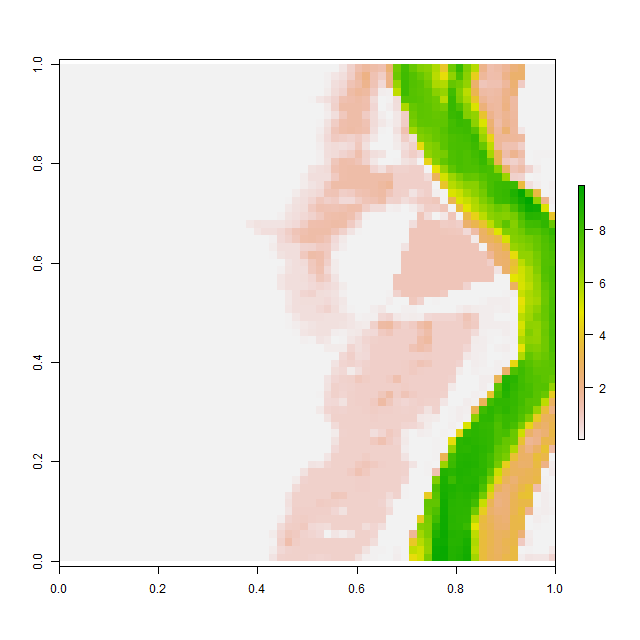

Source data for this figure (header and first rows):
, V1, V2, V3, V4, V5, V6, V7, V8, V9, V10, V11, V12, V13, V14, V15, V16, V17, V18, V19, V20, V21, V22, V23
1, 0.001015, 0.00101, 0.001014, 0.00101, 0.0009767, 0.00102, 0.00107, 0.001035, 0.0009895, 0.0009921, 0.001008, 0.001037, 0.00102, 0.001019, 0.00102, 0.001031, 0.001017, 0.001001, 0.000998, 0.0009999, 0.0009984, 0.0009951, 0.0009878
2, 0.001003, 0.0009988, 0.0009964, 0.0009971, 0.0009928, 0.0009886, 0.0009908, 0.0009958, 0.0009869, 0.001016, 0.001077, 0.00108, 0.001007, 0.0009794, 0.0009781, 0.0009887, 0.00101, 0.001013, 0.001001, 0.001, 0.0009999, 0.0009983, 0.0009945
3, 0.001057, 0.0009936, 0.00103, 0.001056, 0.0009968, 0.0009967, 0.001014, 0.001042, 0.001061, 0.001075, 0.001034, 0.000993, 0.0009852, 0.0009922, 0.0009876, 0.001012, 0.001083, 0.00103, 0.00101, 0.001001, 0.001, 0.0009962, 0.001017
4, 0.0009809, 0.000992, 0.001039, 0.001005, 0.001049, 0.001075, 0.001038, 0.000961, 0.0009765, 0.0009967, 0.000996, 0.0009911, 0.0009978, 0.0009957, 0.0009808, 0.001006, 0.001046, 0.001025, 0.00104, 0.001026, 0.001, 0.0009958, 0.001013
5, 0.0009904, 0.001037, 0.001002, 0.0009963, 0.001008, 0.001013, 0.0009881, 0.0009812, 0.0009843, 0.001002, 0.001007, 0.000999, 0.0009973, 0.0009913, 0.0009892, 0.001019, 0.0009948, 0.0009868, 0.0009926, 0.001036, 0.001005, 0.001, 0.0009966
6, 0.001008, 0.001082, 0.001047, 0.00102, 0.001003, 0.0009952, 0.0009957, 0.0009898, 0.001043, 0.001051, 0.0009987, 0.0009998, 0.0009973, 0.001091, 0.00103, 0.0009837, 0.0009816, 0.001004, 0.0009885, 0.001015, 0.001001, 0.001, 0.0009999
7, 0.0009885, 0.0009826, 0.0009674, 0.000999, 0.001103, 0.001039, 0.0009976, 0.0009798, 0.0009792, 0.001021, 0.001048, 0.001011, 0.0009977, 0.0009934, 0.0009955, 0.0009917, 0.0009925, 0.001027, 0.00103, 0.001003, 0.001, 0.001, 0.0009979
8, 0.001004, 0.001019, 0.0009879, 0.0009791, 0.0009862, 0.0009987, 0.001017, 0.0009993, 0.001008, 0.001066, 0.001057, 0.001017, 0.001001, 0.001, 0.0009997, 0.0009883, 0.0009908, 0.001002, 0.001008, 0.001011, 0.001007, 0.001006, 0.0009996
9, 0.000984, 0.0009976, 0.001046, 0.001022, 0.001009, 0.0009916, 0.0009903, 0.001016, 0.0009823, 0.0009845, 0.000989, 0.0009786, 0.001012, 0.001002, 0.0009924, 0.0009874, 0.0009841, 0.001005, 0.001044, 0.001031, 0.0009855, 0.001003, 0.001029
10, 0.001062, 0.0009938, 0.0009998, 0.001062, 0.001002, 0.00099, 0.0009981, 0.0009811, 0.0009894, 0.0009982, 0.0009979, 0.0009782, 0.0009967, 0.0009911, 0.0009792, 0.0009916, 0.001001, 0.001057, 0.000996, 0.001033, 0.001024, 0.0009694, 0.0009886
11, 0.001007, 0.0009987, 0.0009998, 0.0009964, 0.0009952, 0.001121, 0.001072, 0.001041, 0.001034, 0.001032, 0.001043, 0.001051, 0.001069, 0.0009982, 0.0009713, 0.001015, 0.001019, 0.001029, 0.0009927, 0.0009638, 0.0009925, 0.0009885, 0.001005
12, 0.001021, 0.0009916, 0.0009949, 0.001026, 0.00101, 0.000995, 0.001064, 0.001012, 0.0009914, 0.001026, 0.001105, 0.001038, 0.001024, 0.001026, 0.001023, 0.001024, 0.001018, 0.001018, 0.001024, 0.0009999, 0.001027, 0.001031, 0.001015
13, 0.0009976, 0.0009918, 0.0009815, 0.0009912, 0.0009899, 0.0009904, 0.0009867, 0.001008, 0.001008, 0.0009741, 0.0009966, 0.0009985, 0.00101, 0.001001, 0.001, 0.001, 0.001, 0.001, 0.001, 0.001002, 0.001, 0.001, 0.0009989
14, 0.001114, 0.0009959, 0.0009803, 0.001006, 0.001028, 0.001002, 0.000985, 0.001002, 0.001032, 0.001, 0.001068, 0.001031, 0.001012, 0.001003, 0.001, 0.0009994, 0.0009978, 0.0009953, 0.000991, 0.0009918, 0.0009992, 0.0009997, 0.0009917
15, 0.00104, 0.001033, 0.0009993, 0.001016, 0.001007, 0.001, 0.0009947, 0.000991, 0.0009925, 0.0009687, 0.0009827, 0.001074, 0.001046, 0.001011, 0.0009999, 0.001014, 0.0009998, 0.0009978, 0.001048, 0.001021, 0.0009749, 0.0009813, 0.0009769
16, 0.001027, 0.001004, 0.001001, 0.000999, 0.0009999, 0.001, 0.001005, 0.001011, 0.001016, 0.0009838, 0.0009856, 0.0009995, 0.0009894, 0.001012, 0.001052, 0.001068, 0.0009984, 0.0009783, 0.0009949, 0.001094, 0.001122, 0.001041, 0.001037
17, 0.0009981, 0.0009981, 0.0009916, 0.001004, 0.0009891, 0.000989, 0.0009957, 0.0009793, 0.0009798, 0.001004, 0.001012, 0.001002, 0.000965, 0.0009794, 0.001013, 0.001032, 0.001042, 0.001073, 0.001131, 0.0009952, 0.0009569, 0.0009768, 0.0009901
18, 0.001002, 0.0009933, 0.000997, 0.001076, 0.001081, 0.001039, 0.0009893, 0.001049, 0.001051, 0.0009968, 0.001006, 0.001032, 0.001013, 0.001026, 0.001024, 0.001008, 0.001017, 0.00101, 0.0009975, 0.001035, 0.001042, 0.001085, 0.0009961
19, 0.0009763, 0.001029, 0.001053, 0.001029, 0.0009725, 0.001039, 0.001032, 0.0009995, 0.0009849, 0.0009871, 0.0009829, 0.0009467, 0.0009529, 0.0009773, 0.0009732, 0.000981, 0.000985, 0.0009965, 0.0009906, 0.0009851, 0.0009829, 0.001047, 0.001036
20, 0.0009876, 0.0009877, 0.0009994, 0.0009842, 0.000971, 0.0009943, 0.0009952, 0.001, 0.001069, 0.001033, 0.0009957, 0.0009895, 0.001015, 0.0009877, 0.0009701, 0.0009911, 0.0009896, 0.0009863, 0.0009741, 0.0009936, 0.0009906, 0.0009844, 0.00101
21, 0.001089, 0.001109, 0.001091, 0.001003, 0.001015, 0.001005, 0.001087, 0.001112, 0.001027, 0.0009966, 0.001093, 0.001141, 0.001046, 0.001047, 0.001037, 0.0009975, 0.0009784, 0.0009969, 0.0009939, 0.000985, 0.001012, 0.001009, 0.00116
22, 0.0009765, 0.0009857, 0.001048, 0.001067, 0.001013, 0.001056, 0.0009961, 0.0009789, 0.0009857, 0.0009799, 0.0009744, 0.0009873, 0.001001, 0.001026, 0.001119, 0.001165, 0.001176, 0.001108, 0.001068, 0.001032, 0.00109, 0.001041, 0.001015
23, 0.0009853, 0.0009915, 0.001014, 0.0009991, 0.0009945, 0.001094, 0.001049, 0.001003, 0.0009936, 0.0009976, 0.0009925, 0.0009797, 0.0009653, 0.0009686, 0.0009725, 0.0009772, 0.00099, 0.0009868, 0.001029, 0.0009979, 0.0009747, 0.0009796, 0.0009967
24, 0.0009686, 0.001011, 0.0009941, 0.0009859, 0.0009786, 0.0009803, 0.0009681, 0.0009958, 0.0009961, 0.0009954, 0.001004, 0.001021, 0.001022, 0.001001, 0.001015, 0.00103, 0.001086, 0.001039, 0.0009912, 0.0009883, 0.001036, 0.001011, 0.0009974
25, 0.00101, 0.001013, 0.001008, 0.001, 0.0009871, 0.00111, 0.001034, 0.001079, 0.001075, 0.001056, 0.001035, 0.001052, 0.001027, 0.001027, 0.001029, 0.001011, 0.0009953, 0.0009898, 0.0009903, 0.000984, 0.0009813, 0.000971, 0.0009708
26, 0.0009684, 0.0009778, 0.001022, 0.001027, 0.0009727, 0.00116, 0.0009999, 0.0009998, 0.0009892, 0.0009966, 0.0009874, 0.0009902, 0.001037, 0.001025, 0.001013, 0.000993, 0.0009985, 0.0009982, 0.00101, 0.001005, 0.0009948, 0.0009941, 0.001066
27, 0.0009766, 0.0009813, 0.000993, 0.001019, 0.001055, 0.001061, 0.0009878, 0.0009711, 0.0009898, 0.001012, 0.00105, 0.001025, 0.0009957, 0.0009942, 0.0009951, 0.001005, 0.001019, 0.0009875, 0.0009889, 0.001004, 0.0009967, 0.0009868, 0.0009754
28, 0.00101, 0.001061, 0.001043, 0.001028, 0.00103, 0.0009891, 0.0009874, 0.0009929, 0.0009939, 0.0009799, 0.0009995, 0.001023, 0.00103, 0.001008, 0.001007, 0.001026, 0.0009874, 0.0009728, 0.001022, 0.001032, 0.0009952, 0.001014, 0.001038
29, 0.0009839, 0.0009608, 0.001024, 0.00105, 0.0009983, 0.0009958, 0.000998, 0.0009999, 0.001, 0.0009991, 0.0009903, 0.0009868, 0.001009, 0.001055, 0.001058, 0.001031, 0.0009842, 0.0009883, 0.001013, 0.001028, 0.0009975, 0.0009848, 0.00104
30, 0.001061, 0.001062, 0.0009962, 0.001052, 0.0009946, 0.0009936, 0.001006, 0.001025, 0.00103, 0.001023, 0.00102, 0.0009991, 0.0009885, 0.0009885, 0.001028, 0.0009951, 0.0009852, 0.0009823, 0.001017, 0.001047, 0.001008, 0.0009948, 0.0009831
31, 0.00103, 0.001054, 0.0009834, 0.0009899, 0.001001, 0.0009959, 0.0009886, 0.00106, 0.0009948, 0.0009713, 0.001004, 0.001025, 0.001005, 0.0009972, 0.0009963, 0.0009965, 0.0009949, 0.0009998, 0.0009993, 0.001037, 0.001031, 0.001008, 0.0009902
32, 0.0009883, 0.0009982, 0.001077, 0.001014, 0.001028, 0.001056, 0.0009892, 0.001083, 0.0009874, 0.0009916, 0.001049, 0.001029, 0.001021, 0.00101, 0.001, 0.001, 0.0009991, 0.0009962, 0.0009889, 0.0009919, 0.001001, 0.001013, 0.0009958
33, 0.0009975, 0.0009936, 0.001003, 0.001016, 0.000985, 0.0009667, 0.0009676, 0.0009585, 0.0009826, 0.001124, 0.001065, 0.0009787, 0.001026, 0.001048, 0.001017, 0.001001, 0.001, 0.001, 0.0009999, 0.0009978, 0.0009918, 0.0009845, 0.0009982
34, 0.001, 0.001, 0.0009998, 0.001003, 0.001043, 0.001014, 0.0009887, 0.001042, 0.001025, 0.0009851, 0.000974, 0.00101, 0.001017, 0.001033, 0.001096, 0.001043, 0.00102, 0.001016, 0.001007, 0.001006, 0.000992, 0.0009921, 0.001051
35, 0.001001, 0.001008, 0.001024, 0.00104, 0.0009861, 0.0009748, 0.0009799, 0.0009925, 0.0009938, 0.0009946, 0.0009918, 0.0009894, 0.0009822, 0.001002, 0.0009916, 0.0009852, 0.001036, 0.000968, 0.0009814, 0.001005, 0.0009927, 0.0009948, 0.001009
36, 0.001004, 0.001057, 0.00103, 0.0009979, 0.001047, 0.0011, 0.001049, 0.0009893, 0.0009902, 0.001133, 0.001016, 0.0009953, 0.0009979, 0.000986, 0.0009746, 0.001029, 0.001053, 0.001022, 0.001013, 0.001009, 0.0009935, 0.000979, 0.0009886
37, 0.001016, 0.0009976, 0.0009768, 0.000984, 0.0009744, 0.0009823, 0.0009924, 0.0009926, 0.001056, 0.001053, 0.0009764, 0.0009954, 0.0009998, 0.0009959, 0.0009926, 0.0009962, 0.001028, 0.001029, 0.001006, 0.001, 0.0009992, 0.0009917, 0.0009925
38, 0.001029, 0.001035, 0.001025, 0.001056, 0.001056, 0.00106, 0.001018, 0.0009918, 0.0009866, 0.001023, 0.001013, 0.0009955, 0.0009999, 0.0009997, 0.0009806, 0.0009786, 0.001006, 0.001042, 0.001006, 0.001001, 0.001, 0.0009994, 0.0009875
39, 0.000989, 0.0009858, 0.0009973, 0.001096, 0.0009808, 0.000977, 0.0009959, 0.0009952, 0.0009995, 0.000998, 0.0009989, 0.0009999, 0.0009999, 0.0009962, 0.0009955, 0.001041, 0.001097, 0.00109, 0.001038, 0.001015, 0.001016, 0.0009993, 0.0009936
40, 0.001004, 0.001096, 0.001026, 0.0009962, 0.001004, 0.001105, 0.001034, 0.0009922, 0.0009999, 0.001, 0.001, 0.001, 0.001, 0.0009984, 0.0009916, 0.0009845, 0.0009787, 0.0009771, 0.0009803, 0.0009998, 0.00104, 0.001025, 0.0009896
41, 0.000993, 0.0009889, 0.0009862, 0.0009841, 0.0009946, 0.001019, 0.000991, 0.0009964, 0.0009999, 0.001, 0.001, 0.001, 0.001, 0.0009999, 0.0009974, 0.001035, 0.001009, 0.0009811, 0.0009977, 0.001018, 0.001026, 0.001013, 0.001018
42, 0.0009998, 0.0009999, 0.0009999, 0.0009999, 0.0009982, 0.0009991, 0.0009999, 0.001, 0.001, 0.001, 0.001, 0.001, 0.001, 0.0009999, 0.0009952, 0.0009988, 0.0009973, 0.0009898, 0.0009907, 0.0009784, 0.001016, 0.001071, 0.0009947
43, 0.0009969, 0.001, 0.001, 0.001, 0.001, 0.001, 0.001, 0.001, 0.001, 0.001, 0.001, 0.001, 0.001, 0.001, 0.001, 0.0009991, 0.0009999, 0.0009999, 0.0009998, 0.0009966, 0.0009893, 0.0009875, 0.0009887
44, 0.0009968, 0.001, 0.001, 0.001, 0.001, 0.001, 0.001, 0.001, 0.001, 0.001, 0.001, 0.001, 0.001, 0.001, 0.001, 0.001, 0.001, 0.001, 0.001, 0.0009999, 0.0009998, 0.0009887, 0.000975
45, 0.0009997, 0.001, 0.001001, 0.001003, 0.001, 0.001, 0.001, 0.001, 0.001, 0.001, 0.001, 0.001, 0.001, 0.001, 0.001, 0.001, 0.001, 0.001, 0.001, 0.001, 0.0009992, 0.0009959, 0.0009998
46, 0.001005, 0.001016, 0.0009978, 0.001003, 0.001008, 0.001001, 0.001, 0.001, 0.001, 0.001, 0.001, 0.001, 0.001, 0.001, 0.001, 0.001, 0.001, 0.001, 0.001, 0.001, 0.001, 0.0009978, 0.0009933
47, 0.00102, 0.0009998, 0.0009816, 0.0009932, 0.00101, 0.001, 0.001, 0.001001, 0.001, 0.001, 0.001003, 0.001006, 0.001009, 0.001006, 0.001, 0.001, 0.001, 0.001, 0.001, 0.001, 0.0009999, 0.0009989, 0.0009841
48, 0.001019, 0.001009, 0.001007, 0.001004, 0.001001, 0.001, 0.001002, 0.00101, 0.00101, 0.001004, 0.001024, 0.000991, 0.0009756, 0.0009997, 0.001011, 0.001011, 0.001018, 0.001011, 0.001009, 0.001, 0.0009959, 0.0009881, 0.0009805
49, 0.001049, 0.001022, 0.001004, 0.001004, 0.001012, 0.001017, 0.001029, 0.001046, 0.0009927, 0.0009902, 0.001062, 0.00107, 0.001074, 0.00107, 0.001053, 0.0009924, 0.0009905, 0.0009902, 0.001025, 0.001027, 0.0009981, 0.001077, 0.001118
50, 0.001001, 0.001037, 0.001076, 0.001059, 0.001001, 0.001004, 0.001032, 0.0009969, 0.0009918, 0.001092, 0.001064, 0.000998, 0.0009826, 0.00099, 0.0009957, 0.0009785, 0.0009917, 0.001028, 0.001053, 0.001034, 0.001042, 0.001003, 0.001012
51, 0.0009886, 0.001009, 0.001009, 0.0009945, 0.0009776, 0.0009842, 0.0009929, 0.0009919, 0.001039, 0.001037, 0.0009803, 0.0009837, 0.0009857, 0.0009834, 0.0009591, 0.0009768, 0.0009943, 0.001052, 0.001007, 0.0009927, 0.001033, 0.000986, 0.0009865
52, 0.0009979, 0.0009995, 0.0009993, 0.001, 0.001, 0.0009934, 0.0009914, 0.0009907, 0.000987, 0.0009923, 0.0009978, 0.001009, 0.001088, 0.001113, 0.001125, 0.001111, 0.001013, 0.0009821, 0.0009756, 0.0009719, 0.000971, 0.000967, 0.0009979
53, 0.001073, 0.001048, 0.0009918, 0.001009, 0.001055, 0.001046, 0.001047, 0.001031, 0.001035, 0.001043, 0.001065, 0.001042, 0.001008, 0.0009921, 0.000981, 0.001033, 0.001089, 0.001062, 0.0009905, 0.0009713, 0.001044, 0.001078, 0.001059
54, 0.001013, 0.001031, 0.001026, 0.0009986, 0.001001, 0.001002, 0.0009963, 0.00102, 0.0009979, 0.001013, 0.001018, 0.0009876, 0.0009737, 0.0009918, 0.001017, 0.001067, 0.001, 0.0009899, 0.0009983, 0.0009652, 0.0009972, 0.001069, 0.001075
55, 0.001, 0.0009925, 0.0009877, 0.0009992, 0.0009996, 0.001002, 0.001006, 0.001024, 0.001034, 0.001015, 0.0009962, 0.0009866, 0.0009643, 0.001012, 0.001025, 0.0009955, 0.0009627, 0.001063, 0.001066, 0.0009872, 0.001074, 0.001064, 0.000994
56, 0.0009979, 0.0009906, 0.000991, 0.0009842, 0.0009811, 0.0009921, 0.001031, 0.001, 0.0009857, 0.001012, 0.0009613, 0.0009754, 0.0009938, 0.0009984, 0.001082, 0.0009946, 0.001005, 0.001058, 0.001077, 0.0009998, 0.0009694, 0.0009611, 0.000971
57, 0.0009857, 0.001003, 0.001016, 0.0009868, 0.0009896, 0.001013, 0.0009924, 0.0009905, 0.0009846, 0.000992, 0.001065, 0.001069, 0.001018, 0.000981, 0.0009705, 0.0009787, 0.001011, 0.0009686, 0.0009636, 0.0009883, 0.0009874, 0.0009973, 0.0009833
58, 0.0009936, 0.0009803, 0.001032, 0.001006, 0.001002, 0.001023, 0.001005, 0.0009962, 0.000996, 0.0009855, 0.0009832, 0.001063, 0.001087, 0.0009985, 0.001023, 0.001068, 0.001049, 0.001014, 0.001024, 0.001001, 0.0009824, 0.0009974, 0.001036
59, 0.0009944, 0.0009898, 0.001002, 0.001029, 0.0009864, 0.001006, 0.001043, 0.001003, 0.001, 0.0009984, 0.0009932, 0.0009812, 0.0009627, 0.000971, 0.0009905, 0.0009986, 0.0009993, 0.001002, 0.001011, 0.001088, 0.001108, 0.001017, 0.001009
60, 0.0009944, 0.0009735, 0.0009901, 0.00101, 0.001009, 0.0009788, 0.0009905, 0.00101, 0.001, 0.0009999, 0.0009991, 0.0009901, 0.000985, 0.0009936, 0.0009839, 0.0009944, 0.00107, 0.001063, 0.001003, 0.0009847, 0.0009958, 0.0009888, 0.0009904
... 4 more rows
